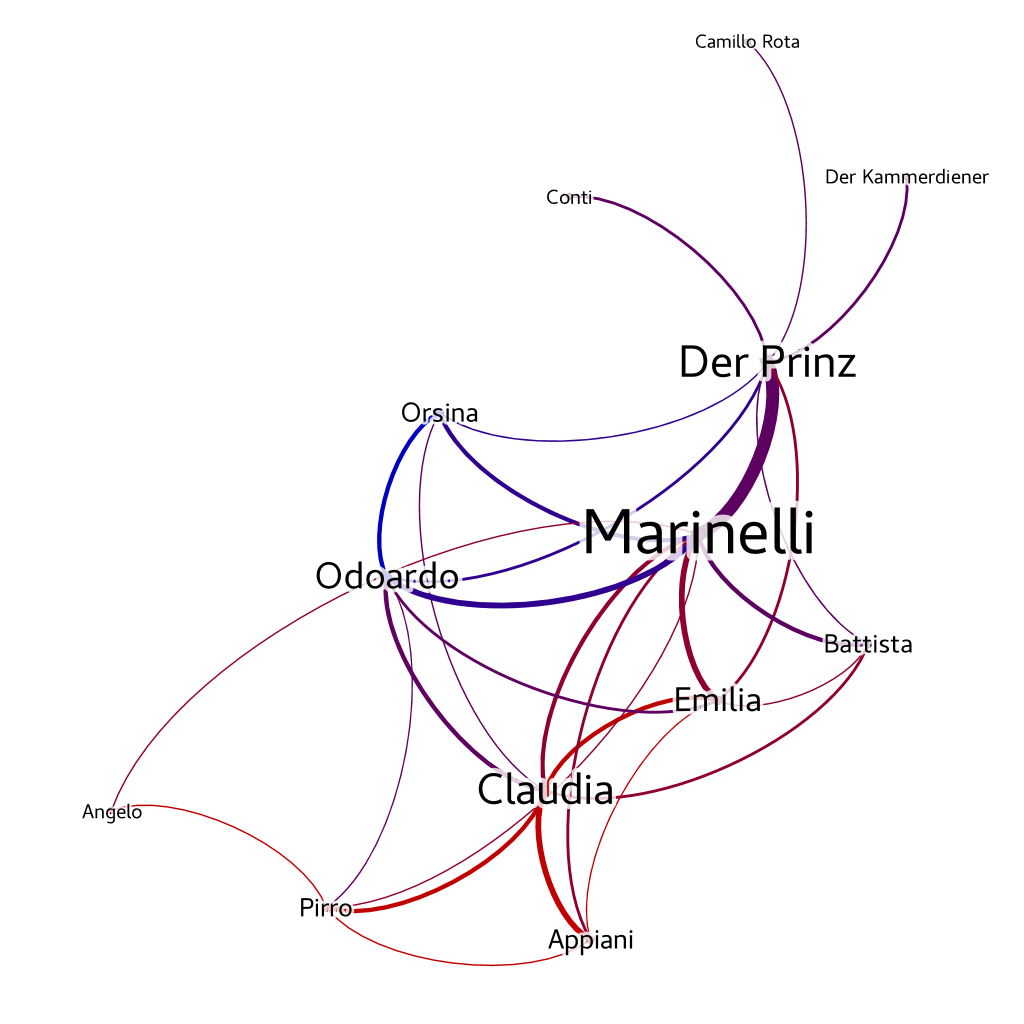

The file beside this chart, header and first rows:
Source; Target; Type; Weight
battista; emilia; Undirected; 1
claudia; emilia; Undirected; 3
appiani; pirro; Undirected; 1
claudia; pirro; Undirected; 3
claudia; marinelli; Undirected; 3
conti; der_prinz; Undirected; 2
marinelli; pirro; Undirected; 1
der_prinz; marinelli; Undirected; 9
marinelli; orsina; Undirected; 3
appiani; marinelli; Undirected; 2
claudia; odoardo; Undirected; 3
angelo; marinelli; Undirected; 1
der_kammerdiener; der_prinz; Undirected; 2
der_prinz; emilia; Undirected; 2
appiani; claudia; Undirected; 4
angelo; pirro; Undirected; 1
battista; claudia; Undirected; 2
emilia; marinelli; Undirected; 4
odoardo; pirro; Undirected; 1
der_prinz; odoardo; Undirected; 2
der_prinz; orsina; Undirected; 1
claudia; orsina; Undirected; 1
appiani; emilia; Undirected; 1
odoardo; orsina; Undirected; 3
marinelli; odoardo; Undirected; 4
camillo_rota; der_prinz; Undirected; 1
emilia; odoardo; Undirected; 2
battista; der_prinz; Undirected; 1
battista; marinelli; Undirected; 3
